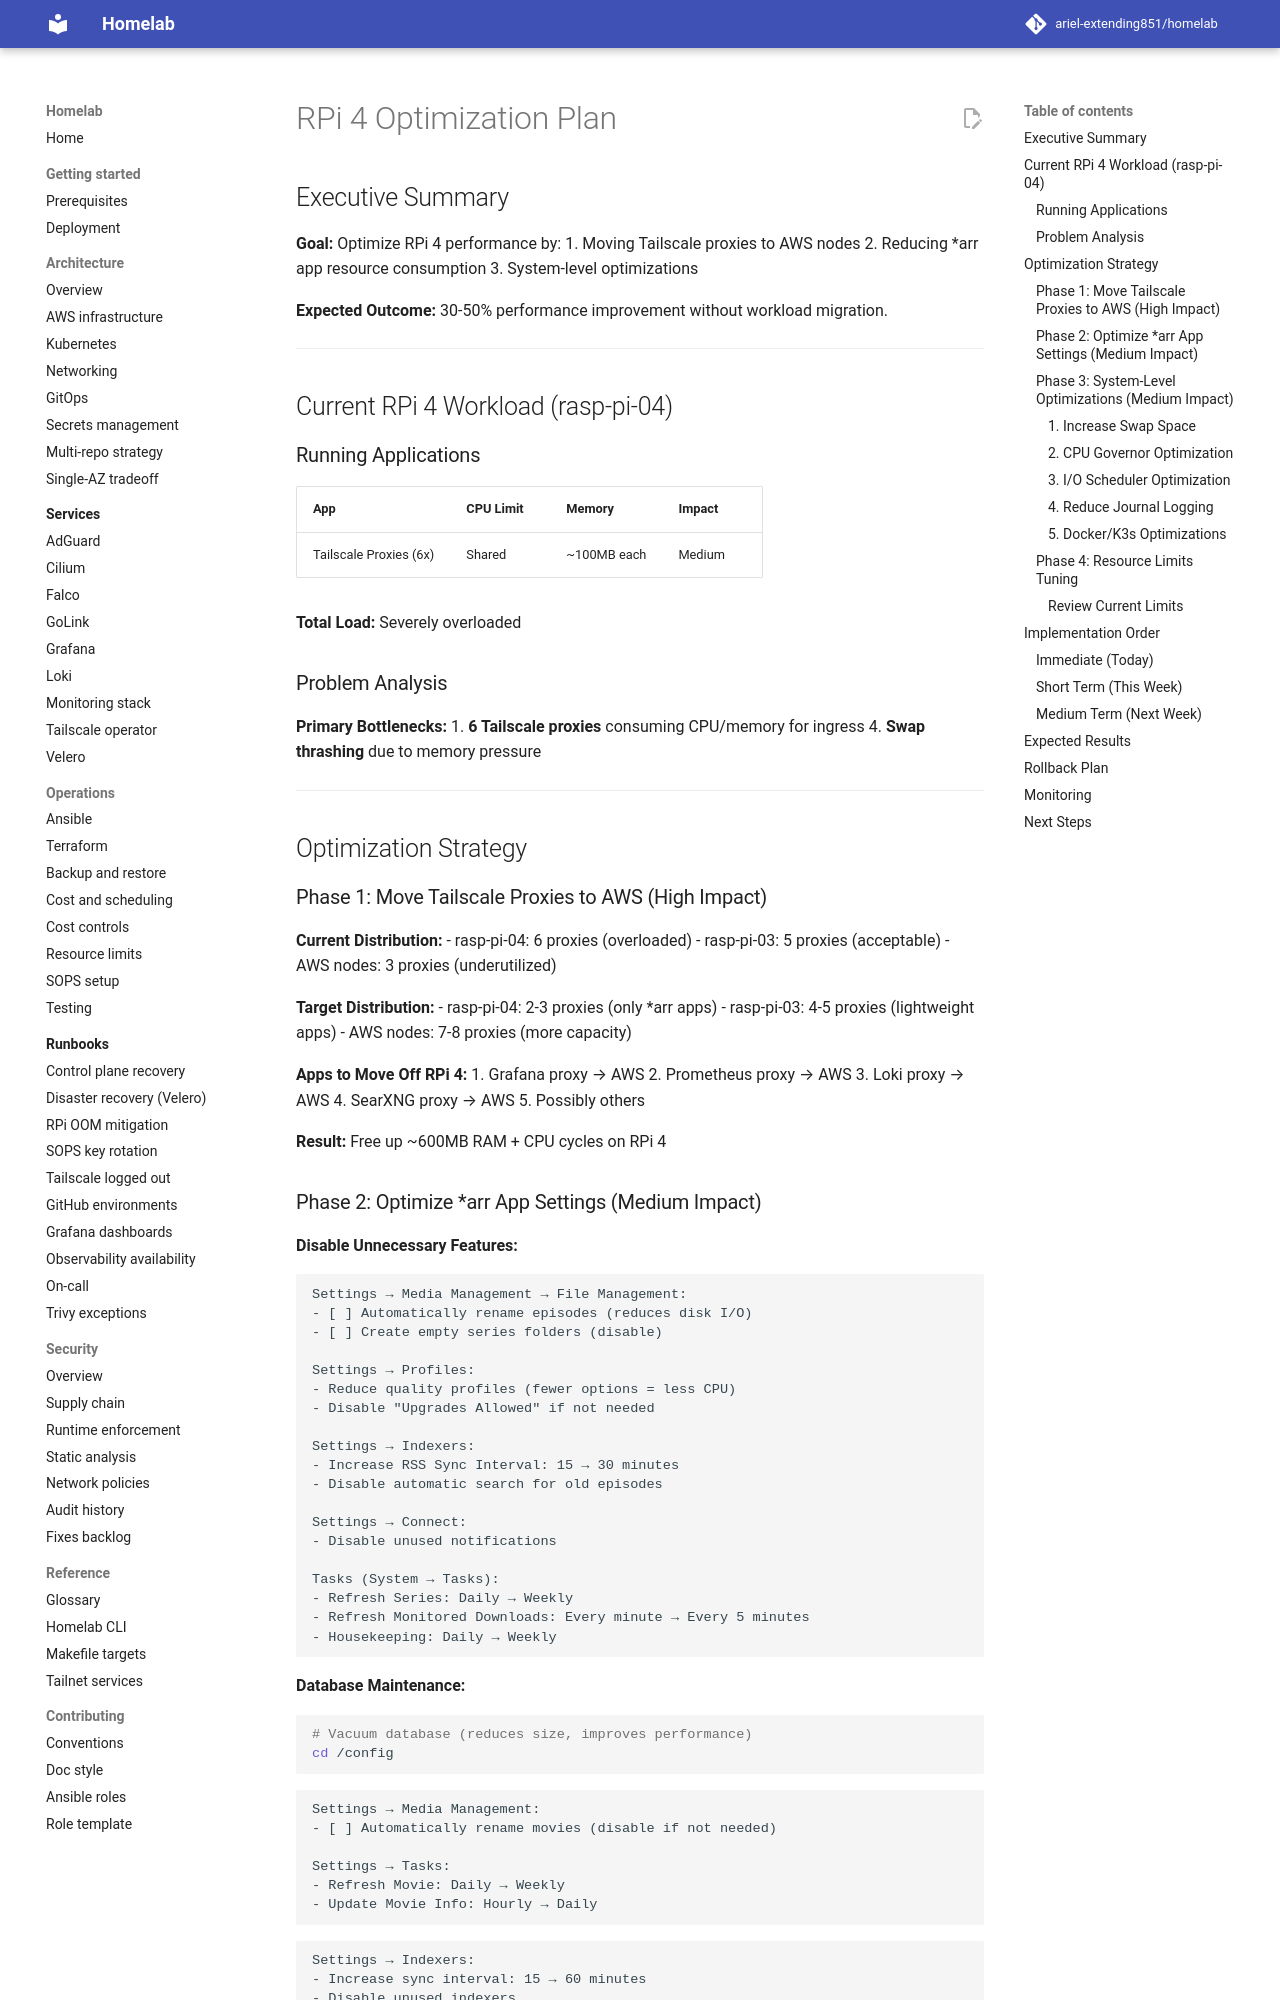

repository: ariel-extending851/homelab · page: archive/plans/rpi4-optimization-plan/index.html · generator: mkdocs

# RPi 4 Optimization Plan

## Executive Summary

**Goal:** Optimize RPi 4 performance by:
1. Moving Tailscale proxies to AWS nodes
2. Reducing *arr app resource consumption
3. System-level optimizations

**Expected Outcome:** 30-50% performance improvement without workload migration.

---

## Current RPi 4 Workload (rasp-pi-04)

### Running Applications

| App | CPU Limit | Memory | Impact |
|-----|-----------|---------|---------|
| Tailscale Proxies (6x) | Shared | ~100MB each | Medium |

**Total Load:** Severely overloaded

### Problem Analysis

**Primary Bottlenecks:**
1. **6 Tailscale proxies** consuming CPU/memory for ingress
4. **Swap thrashing** due to memory pressure

---

## Optimization Strategy

### Phase 1: Move Tailscale Proxies to AWS (High Impact)

**Current Distribution:**
- rasp-pi-04: 6 proxies (overloaded)
- rasp-pi-03: 5 proxies (acceptable)
- AWS nodes: 3 proxies (underutilized)

**Target Distribution:**
- rasp-pi-04: 2-3 proxies (only *arr apps)
- rasp-pi-03: 4-5 proxies (lightweight apps)
- AWS nodes: 7-8 proxies (more capacity)

**Apps to Move Off RPi 4:**
1. Grafana proxy → AWS
2. Prometheus proxy → AWS
3. Loki proxy → AWS
4. SearXNG proxy → AWS
5. Possibly others

**Result:** Free up ~600MB RAM + CPU cycles on RPi 4
